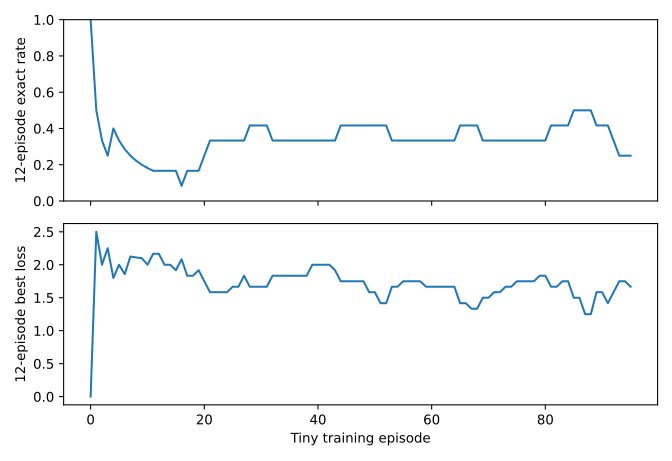

Data behind this chart, as committed beside it:
episode, fixture, actions, best_loss, exact, reward, terminal_reward, updates
0, one_bit, 1, 0, 1, 130128, 128000, 1
1, two_bits, 16, 5, 0, 896, 0, 17
2, drop_schoolbook, 16, 1, 0, -3360, 0, 33
3, cold_start, 16, 3, 0, 26152, 0, 49
4, one_bit, 1, 0, 1, 130128, 128000, 50
5, two_bits, 16, 3, 0, 768, 0, 66
6, drop_schoolbook, 16, 1, 0, -5360, 0, 82
7, cold_start, 16, 4, 0, 29408, 0, 98
8, one_bit, 16, 2, 0, 3024, 0, 114
9, two_bits, 16, 2, 0, 3024, 0, 130
10, drop_schoolbook, 16, 1, 0, -1744, 0, 146
11, cold_start, 16, 4, 0, 16512, 0, 162
12, one_bit, 1, 0, 1, 130128, 128000, 163
13, two_bits, 16, 3, 0, 1384, 0, 179
14, drop_schoolbook, 16, 1, 0, 256, 0, 195
15, cold_start, 16, 2, 0, 25768, 0, 211
16, one_bit, 16, 2, 0, -1872, 0, 227
17, two_bits, 1, 0, 1, 131128, 128000, 228
18, drop_schoolbook, 16, 1, 0, 0, 0, 244
19, cold_start, 16, 5, 0, 20768, 0, 260
20, one_bit, 1, 0, 1, 130128, 128000, 261
21, two_bits, 1, 0, 1, 132128, 128000, 262
22, drop_schoolbook, 16, 1, 0, -2872, 0, 278
23, cold_start, 16, 4, 0, 25384, 0, 294
24, one_bit, 1, 0, 1, 132128, 128000, 295
25, two_bits, 16, 4, 0, 2640, 0, 311
26, drop_schoolbook, 16, 1, 0, -2744, 0, 327
27, cold_start, 16, 4, 0, 26640, 0, 343
28, one_bit, 1, 0, 1, 130128, 128000, 344
29, two_bits, 1, 0, 1, 134128, 128000, 345
30, drop_schoolbook, 16, 1, 0, 0, 0, 361
31, cold_start, 16, 5, 0, 17768, 0, 377
32, one_bit, 16, 2, 0, -232, 0, 393
33, two_bits, 1, 0, 1, 132128, 128000, 394
34, drop_schoolbook, 16, 1, 0, 0, 0, 410
35, cold_start, 16, 4, 0, 15896, 0, 426
36, one_bit, 1, 0, 1, 130128, 128000, 427
37, two_bits, 16, 4, 0, 4768, 0, 443
38, drop_schoolbook, 16, 1, 0, -6744, 0, 459
39, cold_start, 16, 6, 0, 21512, 0, 475
40, one_bit, 1, 0, 1, 132128, 128000, 476
41, two_bits, 1, 0, 1, 132128, 128000, 477
42, drop_schoolbook, 16, 1, 0, -872, 0, 493
43, cold_start, 16, 4, 0, 27896, 0, 509
44, one_bit, 1, 0, 1, 132128, 128000, 510
45, two_bits, 1, 0, 1, 132128, 128000, 511
46, drop_schoolbook, 16, 1, 0, 128, 0, 527
47, cold_start, 16, 4, 0, 30640, 0, 543
48, one_bit, 1, 0, 1, 132128, 128000, 544
49, two_bits, 16, 2, 0, 5024, 0, 560
50, drop_schoolbook, 16, 1, 0, 0, 0, 576
51, cold_start, 16, 4, 0, 34024, 0, 592
52, one_bit, 1, 0, 1, 130128, 128000, 593
53, two_bits, 16, 3, 0, 768, 0, 609
54, drop_schoolbook, 16, 1, 0, -872, 0, 625
55, cold_start, 16, 5, 0, 23280, 0, 641
56, one_bit, 1, 0, 1, 132128, 128000, 642
57, two_bits, 1, 0, 1, 136128, 128000, 643
58, drop_schoolbook, 16, 1, 0, -488, 0, 659
59, cold_start, 16, 3, 0, 36640, 0, 675
... 36 more rows
